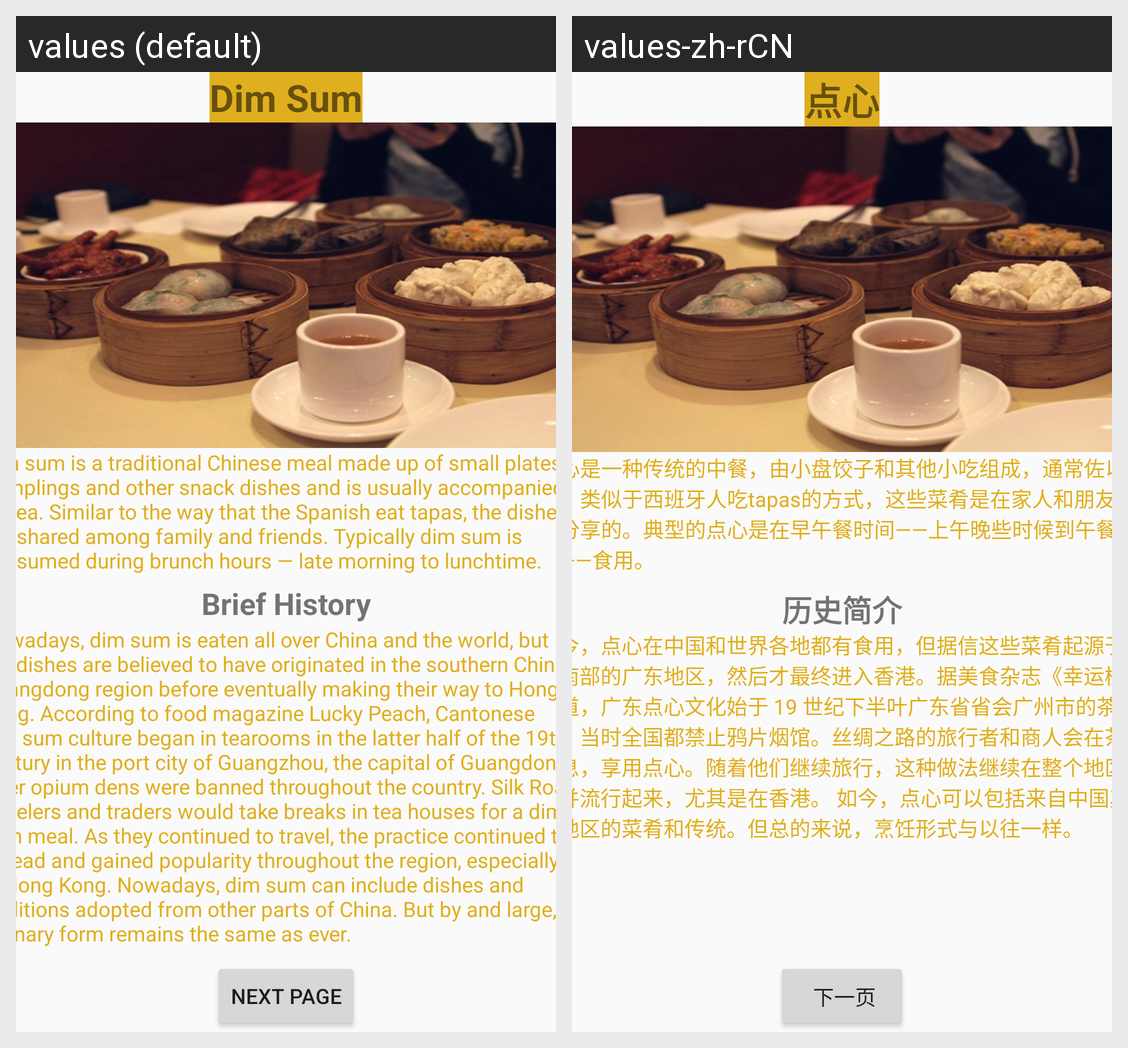

The Android screen above is rendered under two locales of the same app. Produce the string resources it draws, with the default and per-locale values.
Android screen res/layout/dim_sum.xml rendered under 2 locales, left to right: values (default), values-zh-rCN. Device: Nexus 5 (rendered at 1080×1920; each locale shown at half size, 540×960, under a caption strip naming it); theme Theme.Chinese_food.
Strings drawn on this screen, with the default value and each locale's value (text and hints the layout hard-codes, and strings that could not be matched under every locale, appear in the picture but are not listed):

dim_sum
  values: Dim Sum
  values-zh-rCN: 点心

dim_sum1
  values: Dim sum is a traditional Chinese meal made up of small plates of dumplings and other snack dishes and is usually accompanied by tea. Similar to the way that the Spanish eat tapas, the dishes are shared among family and friends. Typically dim sum is consumed during brunch hours — late morning to lunchtime.
  values-zh-rCN: 点心是一种传统的中餐，由小盘饺子和其他小吃组成，通常佐以茶。类似于西班牙人吃tapas的方式，这些菜肴是在家人和朋友之间分享的。典型的点心是在早午餐时间——上午晚些时候到午餐时间——食用。

dim_sum1.1
  values: Brief History
  values-zh-rCN: 历史简介

dim_sum2
  values: Nowadays, dim sum is eaten all over China and the world, but the dishes are believed to have originated in the southern China’s Guangdong region before eventually making their way to Hong Kong. According to food magazine Lucky Peach, Cantonese dim sum culture began in tearooms in the latter half of the 19th century in the port city of Guangzhou, the capital of Guangdong, after opium dens were …[clipped]
  values-zh-rCN: 如今，点心在中国和世界各地都有食用，但据信这些菜肴起源于中国南部的广东地区，然后才最终进入香港。据美食杂志《幸运桃》报道，广东点心文化始于 19 世纪下半叶广东省省会广州市的茶室，当时全国都禁止鸦片烟馆。丝绸之路的旅行者和商人会在茶馆休息，享用点心。随着他们继续旅行，这种做法继续在整个地区传播并流行起来，尤其是在香港。 如今，点心可以包括来自中国其他地区的菜肴和传统。但总的来说，烹饪形式与以往一样。

dim_sum_button
  values: Next page
  values-zh-rCN:  下一页
